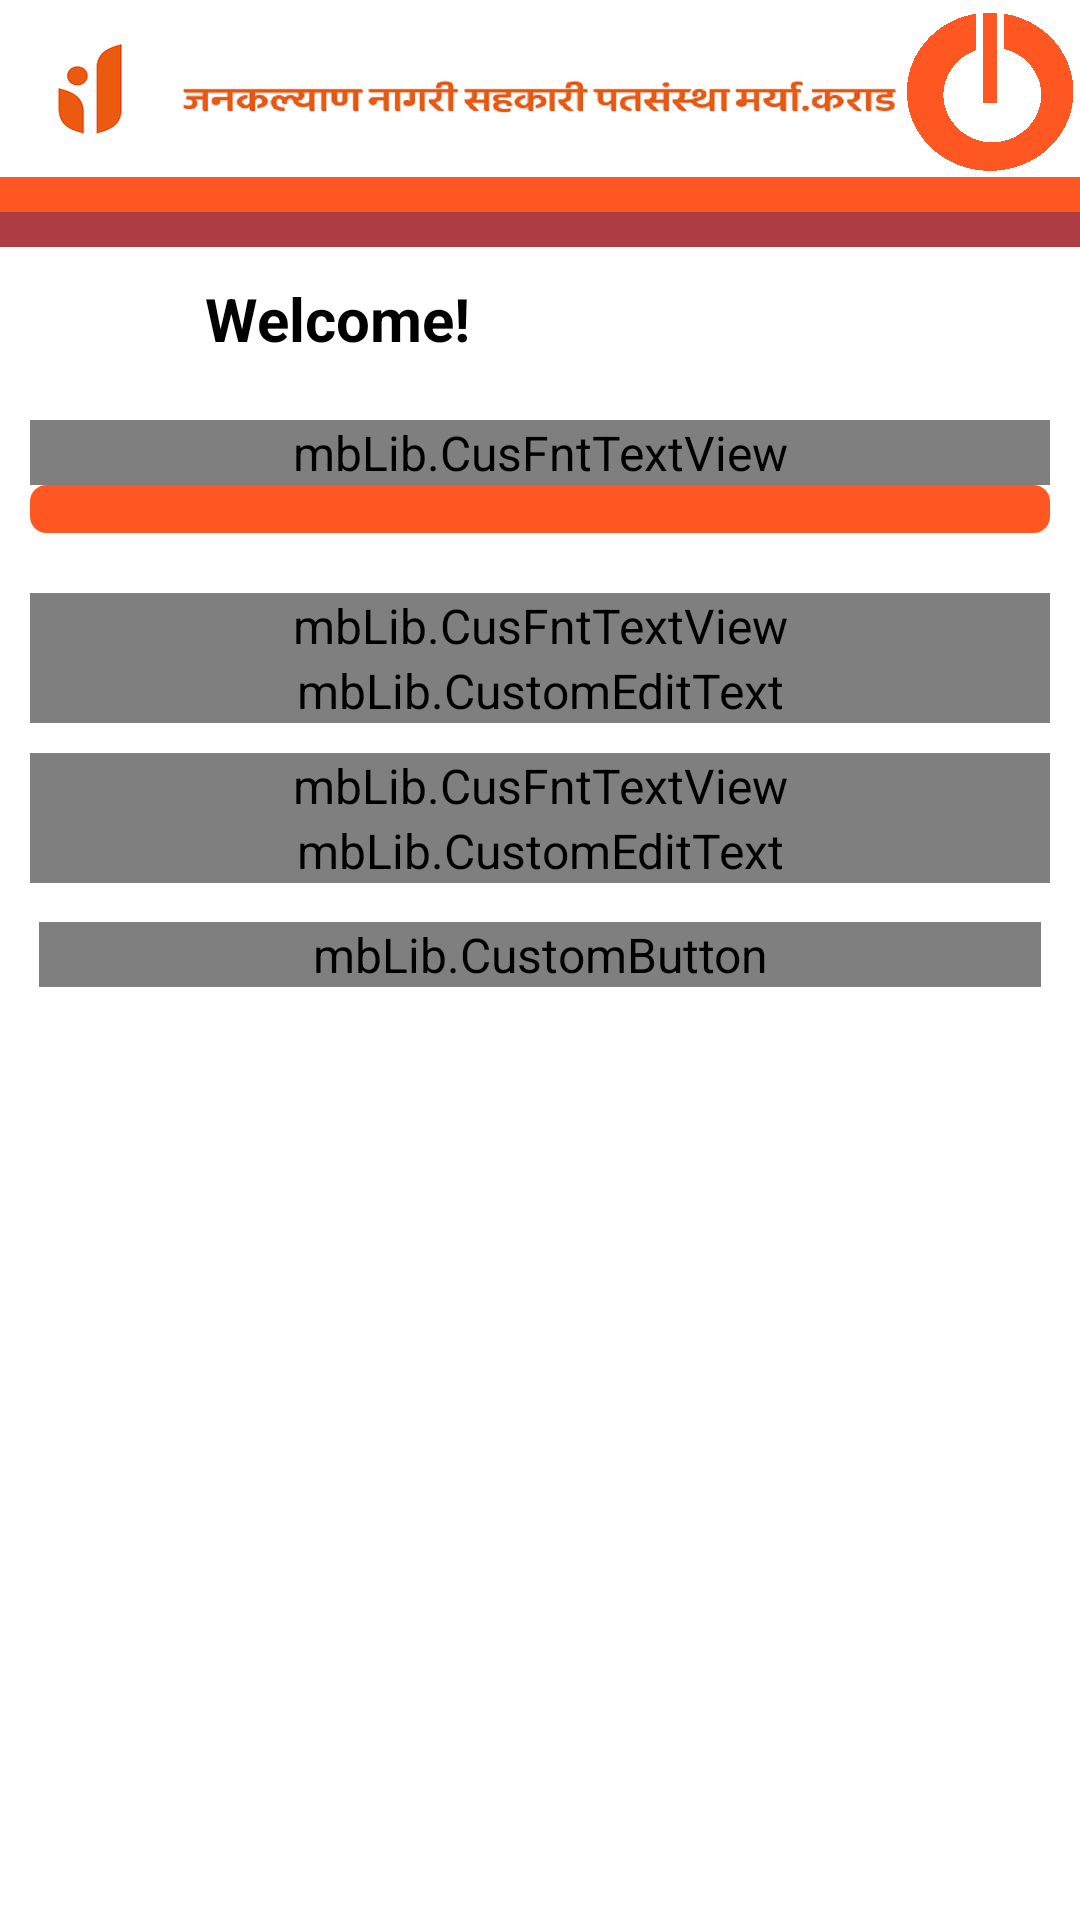

Android layout source for this screen:
<!-- AndroidManifest.xml: application theme AppTheme -->
<!-- res/layout/addrech_mobileno.xml -->
<?xml version="1.0" encoding="utf-8"?>
<ScrollView xmlns:android="http://schemas.android.com/apk/res/android"
    xmlns:tools="http://schemas.android.com/tools"
    android:layout_width="match_parent"
    android:layout_height="wrap_content"
    android:background="@color/bg_color"
    android:fillViewport="true" >

    <RelativeLayout
        android:layout_width="fill_parent"
        android:layout_height="wrap_content" >

        <include
            android:id="@+id/inc_hd"
            layout="@layout/header" />

        <LinearLayout
            android:id="@+id/rechaddmobno"
            android:layout_width="match_parent"
            android:layout_height="fill_parent"
            android:layout_below="@id/inc_hd"
            android:layout_marginBottom="30dip"
            android:layout_marginLeft="10dip"
            android:layout_marginRight="10dip"
            android:orientation="vertical"
            android:visibility="visible" >

            <mbLib.CusFntTextView
                android:layout_width="fill_parent"
                android:layout_height="wrap_content"
                android:layout_marginTop="10dip"
                android:text="@string/lbl_rech_Operator"
                android:textColor="#372c24" >
            </mbLib.CusFntTextView>

            <LinearLayout
                android:layout_width="fill_parent"
                android:layout_height="wrap_content"
                android:layout_gravity="center"
                android:layout_marginBottom="10dip"
                android:background="@mipmap/rounded_corner_spinner"
                android:orientation="horizontal"
                android:weightSum="1" >

                <Spinner
                    android:spinnerMode="dropdown"
                    android:id="@+id/spin_operator"
                    android:layout_width="0dip"
                    android:layout_height="wrap_content"
                    android:layout_gravity="center|center_horizontal"
                    android:layout_weight="0.8"
                    android:background="@mipmap/rounded_corner_spinner"
                    android:textSize="15dip"
                    android:textStyle="italic" >
                </Spinner>

                <ImageButton
                    android:id="@+id/spinner_btn"
                    android:layout_width="0dip"
                    android:layout_height="match_parent"
                    android:layout_gravity="center"
                    android:layout_weight="0.2"
                    android:background="@mipmap/rounded_corner_spinner"
                    android:src="@mipmap/spinner_down" />
            </LinearLayout>

            <mbLib.CusFntTextView
                android:layout_width="fill_parent"
                android:layout_height="wrap_content"
                android:layout_marginTop="10dip"
                android:text="@string/lbl_mob_no"
                android:textColor="#372c24" >
            </mbLib.CusFntTextView>

            <mbLib.CustomEditText
                android:id="@+id/txt_mobno"
                android:layout_width="fill_parent"
                android:layout_height="wrap_content"
                android:inputType="number"
                android:text="" >
            </mbLib.CustomEditText>

            <mbLib.CusFntTextView
                android:layout_width="fill_parent"
                android:layout_height="wrap_content"
                android:layout_marginTop="10dip"
                android:text="@string/lbl_rech_Accn_Name"
                android:textColor="#372c24" >
            </mbLib.CusFntTextView>

            <mbLib.CustomEditText
                android:id="@+id/txt_accname"
                android:layout_width="fill_parent"
                android:layout_height="wrap_content"
                android:layout_marginBottom="10dip"
                android:text="" >
            </mbLib.CustomEditText>

            <LinearLayout
                android:layout_width="fill_parent"
                android:layout_height="wrap_content"
                android:orientation="horizontal"
                android:weightSum="3" >

                <TextView
                    android:layout_width="0dip"
                    android:layout_height="wrap_content"
                    android:layout_weight="0.1" />

                <mbLib.CustomButton
                    android:id="@+id/btn_submit"
                    style="@style/button_text"
                    android:layout_width="match_parent"
                    android:layout_height="wrap_content"
                    android:layout_gravity="center"
                    android:layout_marginLeft="80dip"
                    android:layout_weight="3"
                    android:background="@drawable/dash_btn_border"
                    android:gravity="center"
                    android:text="@string/lbl_submit_btn" >
                </mbLib.CustomButton>

                <TextView
                    android:layout_width="0dip"
                    android:layout_height="wrap_content"
                    android:layout_weight="0.1" />
            </LinearLayout>

            <ProgressBar
                android:id="@+id/addmobrech_bar"
                android:layout_width="50dip"
                android:layout_height="50dip"
                android:layout_gravity="center"
                android:visibility="invisible" >
            </ProgressBar>
        </LinearLayout>

        <LinearLayout
            android:id="@+id/confirm_layout"
            android:layout_width="fill_parent"
            android:layout_height="fill_parent"
            android:layout_below="@id/inc_hd"
            android:orientation="vertical"
            android:visibility="gone"
            android:weightSum="8" >

            <mbLib.CusFntTextView
                android:layout_width="fill_parent"
                android:layout_height="0dip"
                android:layout_marginTop="20dip"
                android:layout_weight="1"
                android:gravity="center_horizontal"
                android:text="@string/lbl_confirm_msg"
                android:textSize="14dip" />

            <View
                android:layout_width="fill_parent"
                android:layout_height="1dip"
                android:background="@android:color/darker_gray" />

            <LinearLayout
                android:layout_width="fill_parent"
                android:layout_height="0dip"
                android:layout_marginTop="20dip"
                android:layout_weight="1"
                android:orientation="horizontal"
                android:weightSum="2" >

                <mbLib.CusFntTextView
                    android:layout_width="0dip"
                    android:layout_height="wrap_content"
                    android:layout_weight="1"
                    android:gravity="right"
                    android:paddingRight="3dip"
                    android:text="@string/lbl_confrech_oper"
                    android:textColor="@color/lightgray02" />

                <mbLib.CusFntTextView
                    android:id="@+id/txt_operator"
                    android:layout_width="0dip"
                    android:layout_height="wrap_content"
                    android:layout_weight="1"
                    android:gravity="left"
                    android:paddingLeft="3dip" />
            </LinearLayout>

            <LinearLayout
                android:layout_width="fill_parent"
                android:layout_height="0dip"
                android:layout_marginTop="20dip"
                android:layout_weight="1"
                android:orientation="horizontal"
                android:weightSum="2" >

                <mbLib.CusFntTextView
                    android:layout_width="0dip"
                    android:layout_height="wrap_content"
                    android:layout_weight="1"
                    android:gravity="right"
                    android:paddingRight="3dip"
                    android:text="@string/lbl_confrech_mobno"
                    android:textColor="@color/lightgray02" />

                <mbLib.CusFntTextView
                    android:id="@+id/txtc_mobno"
                    android:layout_width="0dip"
                    android:layout_height="wrap_content"
                    android:layout_weight="1"
                    android:gravity="left"
                    android:paddingLeft="3dip" />
            </LinearLayout>

            <LinearLayout
                android:layout_width="fill_parent"
                android:layout_height="0dip"
                android:layout_marginTop="20dip"
                android:layout_weight="1"
                android:orientation="horizontal"
                android:weightSum="2" >

                <mbLib.CusFntTextView
                    android:layout_width="0dip"
                    android:layout_height="wrap_content"
                    android:layout_weight="1"
                    android:gravity="right"
                    android:paddingRight="3dip"
                    android:text="@string/lbl_confrech_accnm"
                    android:textColor="@color/lightgray02" />

                <mbLib.CusFntTextView
                    android:id="@+id/txtc_accname"
                    android:layout_width="0dip"
                    android:layout_height="wrap_content"
                    android:layout_weight="1"
                    android:gravity="left"
                    android:paddingLeft="3dip" />
            </LinearLayout>

            <LinearLayout
                android:layout_width="fill_parent"
                android:layout_height="0dip"
                android:layout_marginTop="20dip"
                android:layout_weight="1"
                android:orientation="horizontal"
                android:weightSum="3" >

                <TextView
                    android:layout_width="0dip"
                    android:layout_height="wrap_content"
                    android:layout_weight="0.2" />

                <mbLib.CustomButton
                    android:id="@+id/btn_confirm"
                    style="@mipmap/button_style"
android:background="@drawable/dash_btn_border"
                    android:layout_width="0dip"
                    android:layout_height="wrap_content"
                    android:layout_weight="2.6"
                    android:text="@string/confirm" />

                <TextView
                    android:layout_width="0dip"
                    android:layout_height="wrap_content"
                    android:layout_weight="0.2" />
            </LinearLayout>
        </LinearLayout>

        <FrameLayout
            android:id="@+id/frame_container"
            android:layout_width="0dip"
            android:layout_height="0dip" />
    </RelativeLayout>

</ScrollView>
<!-- res/layout/header.xml (included above) -->
<?xml version="1.0" encoding="utf-8"?>
<LinearLayout xmlns:android="http://schemas.android.com/apk/res/android"
    android:layout_width="match_parent"
    android:layout_height="130dp"
    android:layout_alignParentTop="true"
    android:background="@color/bg_color"
    android:orientation="vertical">

    <LinearLayout
        android:layout_width="match_parent"
        android:layout_height="0dip"
        android:layout_alignParentTop="true"
        android:layout_weight="0.5"
        android:orientation="horizontal"
        android:weightSum="6" >

        <ImageButton
            android:id="@+id/btn_home"
            android:layout_width="0dip"
            android:layout_height="fill_parent"
            android:layout_weight="1"
            android:background="@color/bg_color"
            android:src="@mipmap/head_logo"/>

        <ImageView
            android:layout_width="0dip"
            android:layout_height="fill_parent"
            android:layout_weight="4"
            android:layout_marginTop="10dp"
            android:background="@mipmap/head" />

        <ImageButton
            android:id="@+id/btn_back"
            android:layout_width="0dip"
            android:layout_height="fill_parent"
            android:layout_weight="1"
            android:layout_marginTop="2dp"
            android:background="@color/bg_color"
            android:src="@mipmap/cat_logout"/>
    </LinearLayout>

    <TextView
        android:layout_width="match_parent"
        android:layout_height="0dp"
        android:layout_weight="0.1"
        android:gravity="center"
        android:background="#FF5722"
        android:visibility="visible"
         />
    <TextView
        android:layout_width="match_parent"
        android:layout_height="0dp"
        android:layout_weight="0.1"
        android:gravity="center"
        android:background="#ad3c45"
        android:visibility="visible"
        />

    <LinearLayout
        android:layout_width="match_parent"
        android:layout_height="0dip"
        android:layout_alignParentTop="true"
        android:layout_weight="0.4"
        android:background="#FFFFFF"
        android:orientation="horizontal"
        android:weightSum="6">

        <ImageView
            android:id="@+id/img_heading"
            android:layout_width="0dip"
            android:layout_height="fill_parent"
            android:layout_gravity="center"
            android:layout_marginHorizontal="5dip"
            android:layout_marginVertical="2dip"
            android:layout_weight="1"/>
        

        <TextView
            android:id="@+id/txt_heading"
            android:layout_width="0dip"
            android:layout_height="fill_parent"
            android:layout_gravity="left"
            android:gravity="center_vertical"
            android:text="Welcome!"
            android:textSize="20dip"
            android:textStyle="bold"
            android:layout_weight="5"
            android:background="@color/bg_color"
            android:textColor="@color/black"/>
    </LinearLayout>

</LinearLayout>
<!-- resources referenced by this layout -->
<resources>
  <color name="bg_color">#FFFFFF</color>
  <color name="black">#000</color>
  <color name="lightgray02">#a19d9d</color>
  <!-- drawable dash_btn_border (drawable) -->
  <?xml version="1.0" encoding="utf-8"?>
  <shape xmlns:android="http://schemas.android.com/apk/res/android">
  
      <corners android:radius="25dip" />
  
      <stroke
          android:width="2dp"
          android:color="#ad3c45" />
  
      <solid android:color="#ff5722"/>
  
  
  
  </shape>
  <!-- mipmap rounded_corner_spinner (mipmap) -->
  <?xml version="1.0" encoding="utf-8"?>
  <shape
      xmlns:android="http://schemas.android.com/apk/res/android"
      android:shape="rectangle">
   
      
      <solid
          android:color="#FF5722" >
      </solid>
   
      
      <stroke
          android:width="1dp"   
          android:color="#FF5722" >
      </stroke>
   
      
      <padding
          android:left="2dp"
          android:top="4dp"
          android:right="2dp"
          android:bottom="4dp"    >
      </padding>
   
      
      <corners
          android:radius="5dp"   >
      </corners>
   
  </shape>
  <string name="confirm">Confirm</string>
  <string name="lbl_confirm_msg">Please Confirm Below Details</string>
  <string name="lbl_confrech_accnm">Account Name:</string>
  <string name="lbl_confrech_mobno">Mobile No:</string>
  <string name="lbl_confrech_oper">Operator:</string>
  <string name="lbl_mob_no">Mobile No:</string>
  <string name="lbl_rech_Accn_Name">Account Name:</string>
  <string name="lbl_rech_Operator">Select Operator:</string>
  <string name="lbl_submit_btn">Submit</string>
  <style name="button_text">
          <item name="android:layout_width">fill_parent</item>
          <item name="android:layout_height">wrap_content</item>
          <item name="android:textColor">#f8f9fe</item>
          <item name="android:gravity">center</item>
          <item name="android:layout_margin">3dp</item>
          <item name="android:paddingLeft">5dp</item>
          <item name="android:paddingRight">5dp</item>
          <item name="android:textSize">16dp</item>
      </style>
  <style name="AppTheme" parent="AppBaseTheme">
          <item name="android:windowBackground">@mipmap/bg3</item>
          <item name="android:editTextStyle">@style/App_EditTextStyle</item>
          <item name="android:buttonStyle">@style/ButtonStyle</item>
          <item name="android:textViewStyle">@style/MyTextViewStyle</item>
      </style>
  <style name="AppBaseTheme" parent="android:Theme.Light" />
  <style name="App_EditTextStyle" parent="@android:style/Widget.EditText">
          <item name="android:textColor">#000000</item>
          <item name="android:textColorHint">#8E9A9A</item>
          <item name="android:gravity">center_vertical</item>
          <item name="android:background">@mipmap/custom_textview</item>
          <item name="android:padding">5dip</item>
      </style>
  <style name="ButtonStyle" parent="android:Widget.Button">
          <item name="android:paddingLeft">20dip</item>
          <item name="android:paddingRight">20dip</item>
          <item name="android:paddingTop">10dip</item>
          <item name="android:paddingBottom">10dip</item>
          <item name="android:textColor">#ffffff</item>
          <item name="android:background">@mipmap/button_style</item>
          
          <item name="android:textStyle">bold</item>
      </style>
  <style name="MyTextViewStyle" parent="@android:style/Widget.TextView">
         
          <item name="android:textSize">16sp</item>
      </style>
</resources>
